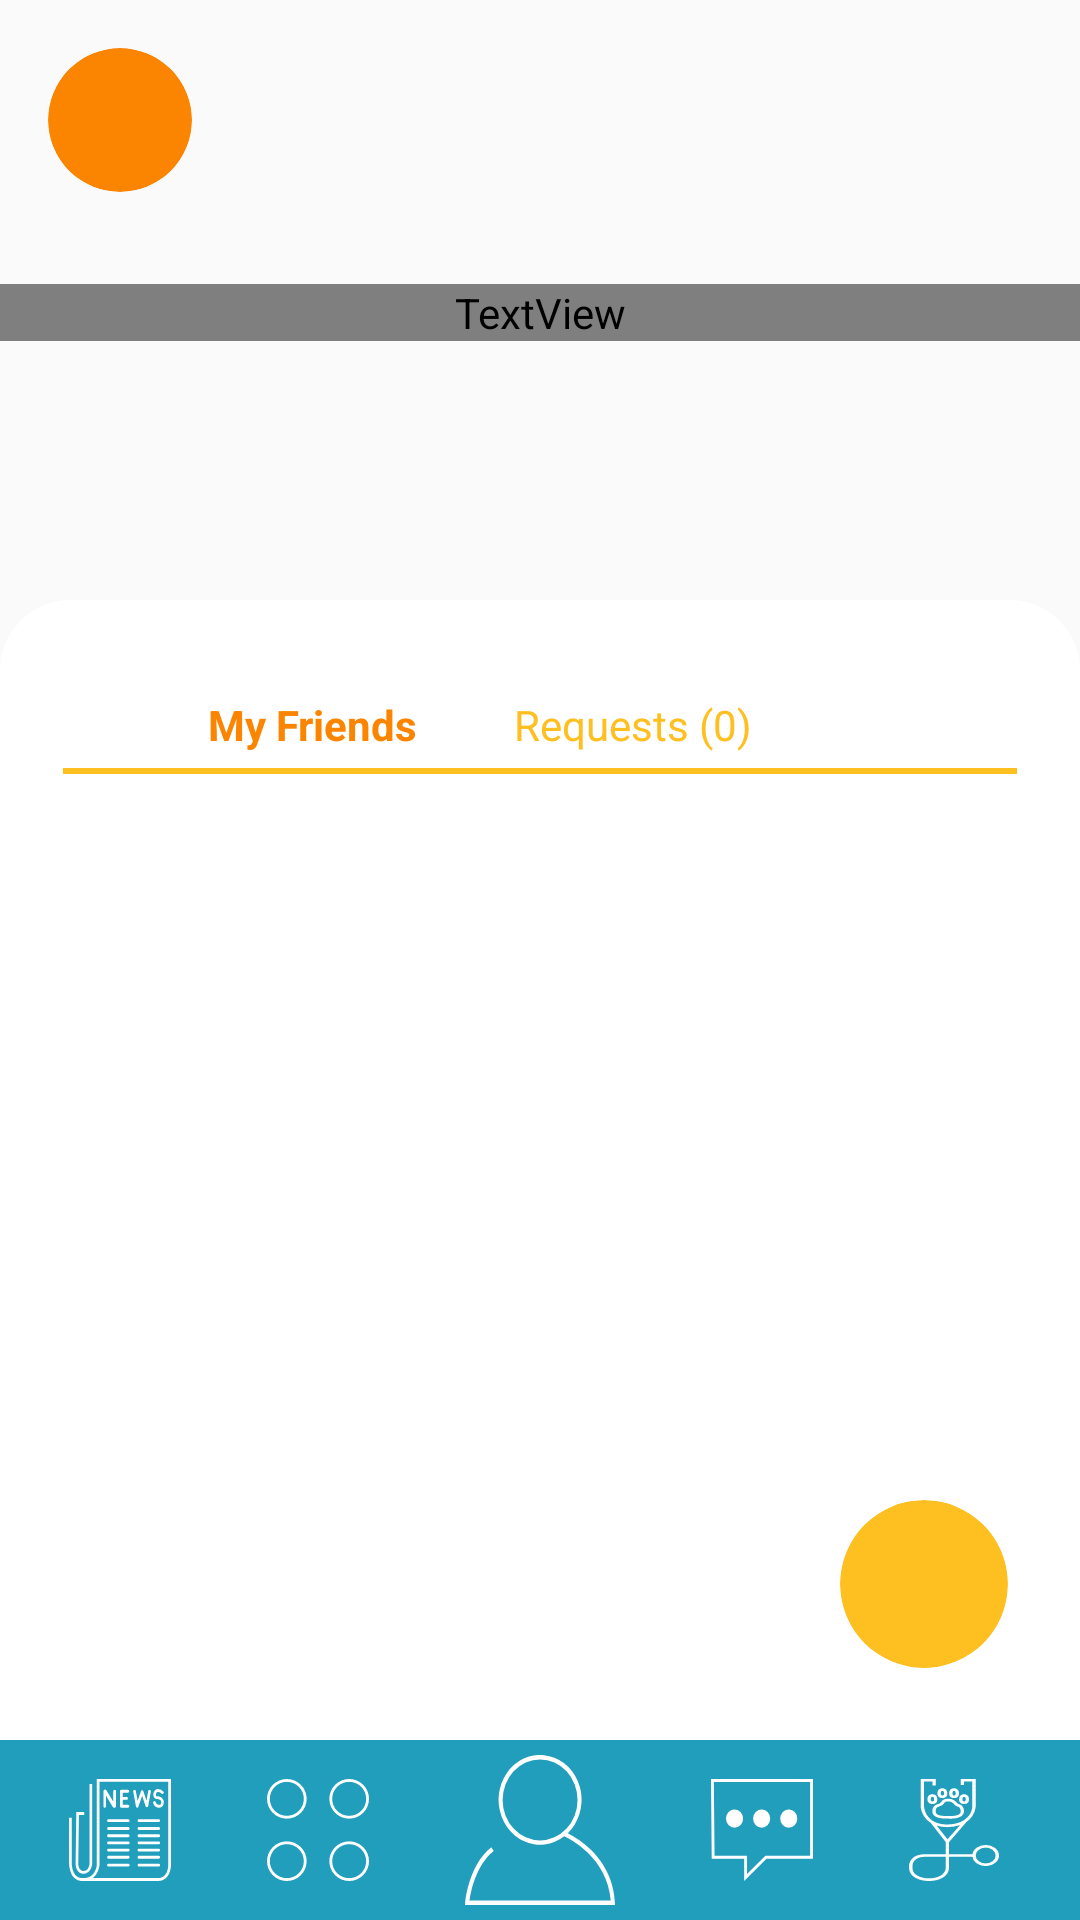

Here is an Android app screen rendered from its layout file. Give the layout XML and the strings, colors and styles it references.
<!-- AndroidManifest.xml: application theme Theme.MyApplication -->
<!-- res/layout/my_friends.xml -->
<?xml version="1.0" encoding="utf-8"?>
<androidx.constraintlayout.widget.ConstraintLayout

    xmlns:android="http://schemas.android.com/apk/res/android"
    xmlns:app="http://schemas.android.com/apk/res-auto"
    xmlns:tools="http://schemas.android.com/tools"
    android:layout_width="match_parent"
    android:layout_height="match_parent">

  <ScrollView
      android:layout_width="match_parent"
      android:layout_height="match_parent"
      android:fillViewport="true">

    <LinearLayout
        android:layout_width="match_parent"
        android:layout_height="wrap_content"
        android:orientation="vertical">

      <androidx.constraintlayout.widget.ConstraintLayout
          android:layout_width="match_parent"
          android:layout_height="match_parent">

        <ImageView
            android:id="@+id/bg_img"
            android:layout_width="match_parent"
            android:layout_height="wrap_content"
            android:adjustViewBounds="true"
            android:contentDescription="@string/bg_disc"
            android:scaleType="fitCenter"
            app:layout_constraintEnd_toEndOf="parent"
            app:layout_constraintHorizontal_bias="0.0"
            app:layout_constraintStart_toStartOf="parent"
            app:layout_constraintTop_toTopOf="parent"
            app:srcCompat="@drawable/pawcket_img"
            tools:ignore="MissingConstraints" />

        <androidx.constraintlayout.widget.ConstraintLayout
            android:id="@+id/constraintLayout3"
            android:layout_width="match_parent"
            android:layout_height="0dp"
            android:background="@drawable/layout_bg"
            app:layout_constraintBottom_toBottomOf="parent"
            app:layout_constraintEnd_toEndOf="parent"
            app:layout_constraintHorizontal_bias="1.0"
            app:layout_constraintStart_toStartOf="parent" />

        <androidx.constraintlayout.widget.ConstraintLayout
            android:id="@+id/constraintLayout"
            android:layout_width="match_parent"
            android:layout_height="200dp"
            app:layout_constraintEnd_toEndOf="parent"
            app:layout_constraintHorizontal_bias="0.0"
            app:layout_constraintStart_toStartOf="parent"
            app:layout_constraintTop_toTopOf="parent">

          <androidx.cardview.widget.CardView
              android:id="@+id/back_btn_wrapper"
              android:layout_width="48dp"
              android:layout_height="48dp"
              android:layout_centerHorizontal="true"
              android:layout_marginStart="16dp"
              android:layout_marginTop="16dp"
              android:background="#4C1818"
              android:elevation="0dp"
              app:cardBackgroundColor="@color/orange"
              app:cardCornerRadius="600dp"
              app:cardElevation="0dp"
              app:layout_constraintStart_toStartOf="parent"
              app:layout_constraintTop_toTopOf="parent">

            <Button

                android:layout_width="26dp"
                android:layout_height="26dp"
                android:layout_gravity="center"
                android:background="@drawable/ic_back">

            </Button>
          </androidx.cardview.widget.CardView>

          <TextView
              android:id="@+id/textView4"
              android:layout_width="0dp"
              android:layout_height="wrap_content"
              android:layout_marginTop="8dp"
              android:fontFamily="@font/poppins_bold"
              android:text="@string/friends"
              android:textAlignment="center"
              android:textColor="@color/white"
              android:textSize="40sp"
              android:textStyle="bold|italic"
              app:layout_constraintBottom_toBottomOf="parent"
              app:layout_constraintEnd_toEndOf="parent"
              app:layout_constraintStart_toStartOf="parent"
              app:layout_constraintTop_toTopOf="parent" />
        </androidx.constraintlayout.widget.ConstraintLayout>

        


        <androidx.constraintlayout.widget.ConstraintLayout
            android:id="@+id/constraintLayout6"
            android:layout_width="match_parent"
            android:layout_height="0dp"
            android:background="@drawable/layout_bg"
            android:paddingBottom="100dp"
            app:layout_constraintBottom_toBottomOf="parent"
            app:layout_constraintEnd_toEndOf="parent"
            app:layout_constraintHorizontal_bias="1.0"
            app:layout_constraintStart_toStartOf="parent"
            app:layout_constraintTop_toBottomOf="@+id/constraintLayout"
            app:layout_constraintVertical_bias="0.0">


          <View
              android:id="@+id/view3"
              android:layout_width="320dp"
              android:layout_height="10dp"
              android:layout_marginTop="1dp"
              android:background="@drawable/title_underline"
              app:layout_constraintEnd_toEndOf="parent"
              app:layout_constraintStart_toStartOf="parent"
              app:layout_constraintTop_toBottomOf="@+id/constraintLayout5" />

          <androidx.constraintlayout.widget.ConstraintLayout
              android:id="@+id/constraintLayout5"
              android:layout_width="wrap_content"
              android:layout_height="wrap_content"
              android:layout_marginTop="32dp"
              app:layout_constraintEnd_toEndOf="parent"
              app:layout_constraintStart_toStartOf="parent"
              app:layout_constraintTop_toTopOf="parent">

            <TextView
                android:id="@+id/textView13"
                android:layout_width="wrap_content"
                android:layout_height="wrap_content"
                android:text="@string/my_friends"
                android:textColor="@color/orange"
                android:textStyle="bold"
                app:layout_constraintBottom_toBottomOf="parent"
                app:layout_constraintStart_toStartOf="parent"
                app:layout_constraintTop_toTopOf="parent" />

            <TextView
                android:id="@+id/textView14"
                android:layout_width="wrap_content"
                android:layout_height="wrap_content"
                android:layout_marginStart="32dp"
                android:layout_marginEnd="40dp"
                android:text="@string/example_friend_req"
                android:textColor="@color/primary"
                app:layout_constraintBottom_toBottomOf="parent"
                app:layout_constraintEnd_toStartOf="@+id/imageView8"
                app:layout_constraintStart_toEndOf="@+id/textView13"
                app:layout_constraintTop_toTopOf="parent" />

            <ImageView
                android:id="@+id/imageView8"
                android:layout_width="wrap_content"
                android:layout_height="wrap_content"
                android:contentDescription="@string/search"
                app:layout_constraintBottom_toBottomOf="parent"
                app:layout_constraintEnd_toEndOf="parent"
                app:layout_constraintTop_toTopOf="parent"
                app:srcCompat="@drawable/ic_search" />

          </androidx.constraintlayout.widget.ConstraintLayout>


        </androidx.constraintlayout.widget.ConstraintLayout>


      </androidx.constraintlayout.widget.ConstraintLayout>
    </LinearLayout>
  </ScrollView>

  <androidx.cardview.widget.CardView
      android:id="@+id/message_btn_wrapper"
      android:layout_width="56dp"
      android:layout_height="56dp"
      android:layout_centerHorizontal="true"
      android:layout_marginEnd="24dp"
      android:layout_marginBottom="24dp"
      android:background="#4C1818"
      android:elevation="0dp"
      app:cardBackgroundColor="@color/primary"
      app:cardCornerRadius="600dp"
      app:cardElevation="0dp"
      app:layout_constraintBottom_toTopOf="@+id/nav"
      app:layout_constraintEnd_toEndOf="parent">

    <Button
        android:id="@+id/msg_btn"
        android:layout_width="25dp"
        android:layout_height="25dp"
        android:layout_gravity="center"
        android:background="@drawable/ic_message">

    </Button>
  </androidx.cardview.widget.CardView>

  <include
      android:id="@+id/nav"
      layout="@layout/nav"
      android:layout_width="match_parent"
      android:layout_height="wrap_content"
      android:layout_weight="1"
      app:layout_constraintBottom_toBottomOf="parent"
      tools:layout_editor_absoluteX="2dp" />

</androidx.constraintlayout.widget.ConstraintLayout>
<!-- res/layout/nav.xml (included above) -->
<?xml version="1.0" encoding="utf-8"?>
<androidx.constraintlayout.widget.ConstraintLayout xmlns:android="http://schemas.android.com/apk/res/android"
    xmlns:app="http://schemas.android.com/apk/res-auto"
    android:layout_width="match_parent"
    android:layout_height="wrap_content">

  <androidx.constraintlayout.widget.ConstraintLayout
      android:layout_width="0dp"
      android:layout_height="60dp"
      android:background="@color/light_blue"
      app:layout_constraintBottom_toBottomOf="parent"
      app:layout_constraintEnd_toEndOf="parent"
      app:layout_constraintStart_toStartOf="parent"
      app:layout_constraintTop_toTopOf="parent"
      app:layout_constraintVertical_bias="0.0">

    <Button
        android:id="@+id/imageView9"
        android:layout_width="50dp"
        android:layout_height="50dp"
        android:background="@drawable/user_icon"
        android:contentDescription="@string/user_image"
        android:padding="6dp"
        app:layout_constraintBottom_toBottomOf="parent"
        app:layout_constraintEnd_toEndOf="parent"
        app:layout_constraintStart_toStartOf="parent"
        app:layout_constraintTop_toTopOf="parent" />

    <Button
        android:id="@+id/imageView11"
        android:layout_width="34dp"
        android:layout_height="34dp"
        android:layout_marginEnd="32dp"
        android:background="@drawable/miscellaneous_icon_nav"
        android:contentDescription="@string/misc"
        app:layout_constraintBottom_toBottomOf="parent"
        app:layout_constraintEnd_toStartOf="@+id/imageView9"
        app:layout_constraintTop_toTopOf="parent" />

    <Button
        android:id="@+id/imageView12"
        android:layout_width="34dp"
        android:layout_height="34dp"
        android:layout_marginEnd="32dp"
        android:background="@drawable/nav_news"
        android:contentDescription="@string/user_name"
        app:layout_constraintBottom_toBottomOf="parent"
        app:layout_constraintEnd_toStartOf="@+id/imageView11"
        app:layout_constraintTop_toTopOf="parent" />

    <Button
        android:id="@+id/imageView13"
        android:layout_width="34dp"
        android:layout_height="34dp"
        android:layout_marginStart="32dp"
        android:background="@drawable/nav_chat"
        android:contentDescription="@string/message"
        app:layout_constraintBottom_toBottomOf="parent"
        app:layout_constraintStart_toEndOf="@+id/imageView9"
        app:layout_constraintTop_toTopOf="parent" />

    <Button
        android:id="@+id/imageView14"
        android:layout_width="30dp"
        android:layout_height="34dp"
        android:layout_marginStart="32dp"
        android:background="@drawable/nav_vet"
        android:contentDescription="@string/vets"
        app:layout_constraintBottom_toBottomOf="parent"
        app:layout_constraintStart_toEndOf="@+id/imageView13"
        app:layout_constraintTop_toTopOf="parent" />


  </androidx.constraintlayout.widget.ConstraintLayout>
</androidx.constraintlayout.widget.ConstraintLayout>
<!-- resources referenced by this layout -->
<resources>
  <color name="light_blue">#219EBC</color>
  <color name="orange">#FB8400</color>
  <color name="primary">#FEBF21</color>
  <color name="white">#FFFFFFFF</color>
  <!-- drawable ic_search (drawable) -->
  <vector android:height="24dp" android:tint="#FEBE20"
      android:viewportHeight="24" android:viewportWidth="24"
      android:width="24dp" xmlns:android="http://schemas.android.com/apk/res/android">
      <path android:fillColor="@android:color/white" android:pathData="M15.5,14h-0.79l-0.28,-0.27C15.41,12.59 16,11.11 16,9.5 16,5.91 13.09,3 9.5,3S3,5.91 3,9.5 5.91,16 9.5,16c1.61,0 3.09,-0.59 4.23,-1.57l0.27,0.28v0.79l5,4.99L20.49,19l-4.99,-5zM9.5,14C7.01,14 5,11.99 5,9.5S7.01,5 9.5,5 14,7.01 14,9.5 11.99,14 9.5,14z"/>
  </vector>
  <!-- drawable layout_bg (drawable) -->
  <?xml version="1.0" encoding="UTF-8"?>
  <shape xmlns:android="http://schemas.android.com/apk/res/android">
    <solid android:color="#FFFFFF" />
    <stroke
        android:width="3dp"
        android:color="@color/white" />
    <corners
        android:topLeftRadius="22dp"
        android:topRightRadius="22dp" />
    <padding
        android:bottom="0dp"
        android:left="0dp"
        android:right="0dp"
        android:top="0dp" />
  </shape>
  <!-- drawable nav_chat (drawable) -->
  <vector xmlns:android="http://schemas.android.com/apk/res/android"
      android:width="143.02dp"
      android:height="134.09dp"
      android:viewportWidth="143.02"
      android:viewportHeight="134.09">
    <path
        android:fillColor="#ffff"
        android:pathData="M0,0 L1,105H46.52v29.09L77.81,105H143V0ZM139,101H76.23L50.52,124.91V101H5L4,4H139Z"/>
    <path
        android:fillColor="#ffff"
        android:pathData="M33.02,52m-12,0a12,12 0,1 1,24 0a12,12 0,1 1,-24 0"/>
    <path
        android:fillColor="#ffff"
        android:pathData="M71.02,52m-12,0a12,12 0,1 1,24 0a12,12 0,1 1,-24 0"/>
    <path
        android:fillColor="#ffff"
        android:pathData="M109.02,52m-12,0a12,12 0,1 1,24 0a12,12 0,1 1,-24 0"/>
  </vector>
  <!-- drawable title_underline (drawable) -->
  <?xml version="1.0" encoding="utf-8"?>
  <shape xmlns:android="http://schemas.android.com/apk/res/android"
      android:shape="line">
    
    <stroke
        android:width="2dp"
        android:color="#FEBF21"></stroke>
  
  </shape>
  <!-- drawable user_icon (drawable) -->
  <vector xmlns:android="http://schemas.android.com/apk/res/android"
      android:width="148.19dp"
      android:height="137.04dp"
      android:viewportWidth="148.19"
      android:viewportHeight="137.04">
    <path
        android:fillColor="#ffff"
        android:pathData="M146.19,137l-2,0.04l0,-0.04l2,0z"/>
    <path
        android:fillColor="#ffff"
        android:pathData="M123.06,85.44a93.68,93.68 0,0 0,-21.47 -14,41 41,0 1,0 -3.52,2.83C103.73,76.72 140.76,93.94 144,133H4.47c1.12,-7.5 6.11,-32.44 23.9,-45.38L26,84.38C3.54,100.73 0.32,133.43 0.2,134.82L0,137H146.19l2,0C147.66,112 134.23,95.14 123.06,85.44ZM74.19,78a37,37 0,1 1,37 -37A37,37 0,0 1,74.19 78Z"/>
  </vector>
  <string name="bg_disc">background</string>
  <string name="example_friend_req">Requests (0)</string>
  <string name="friends">Friends</string>
  <string name="message">Message</string>
  <string name="misc">misc</string>
  <string name="my_friends">My Friends</string>
  <string name="search">search</string>
  <string name="user_image">user image</string>
  <string name="user_name">User Name</string>
  <string name="vets">Vets</string>
  <style name="Theme.MyApplication" parent="android:Theme.Material.Light.NoActionBar">
      <item name="android:statusBarColor">@color/white</item>
    </style>
</resources>
